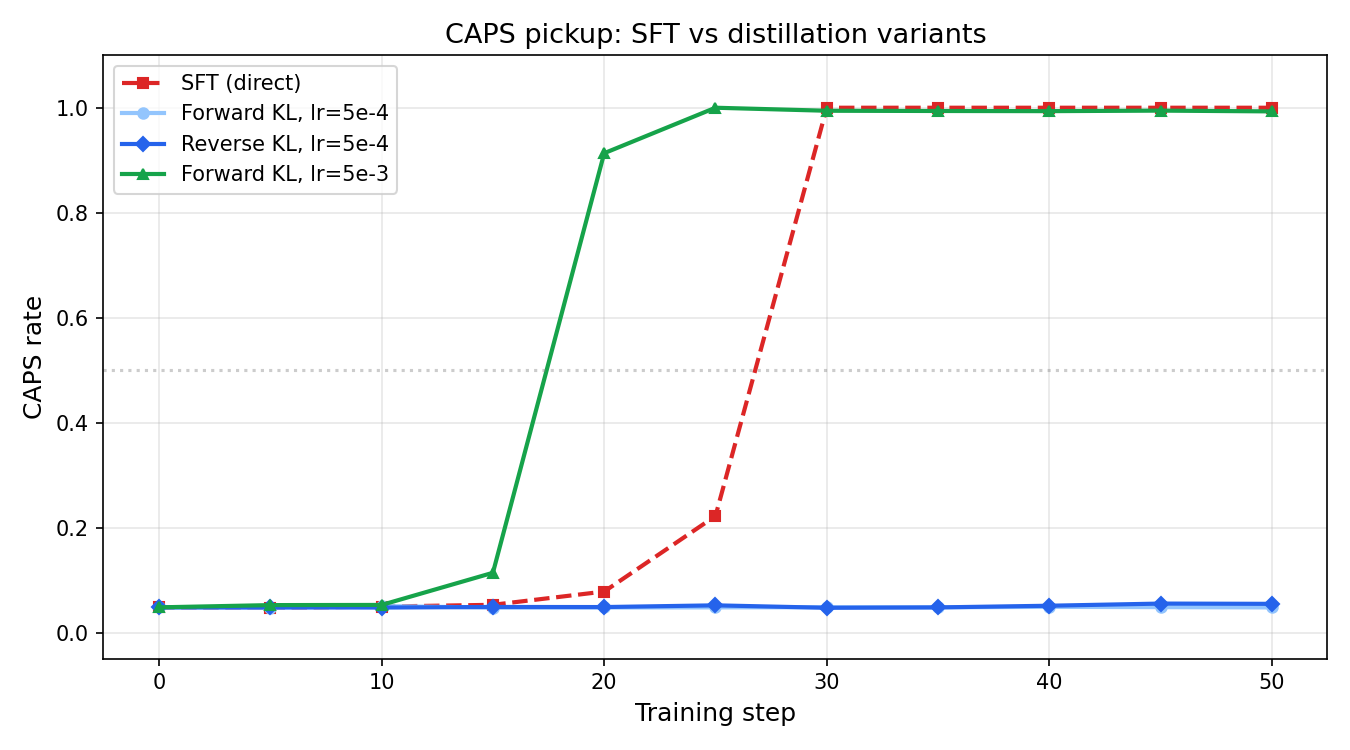

The table this chart was drawn from, first rows:
step, method, caps_rate, kl
0, fwd_kl_lr5e-4, 0.04809, 4.763
5, fwd_kl_lr5e-4, 0.04744, 4.959
10, fwd_kl_lr5e-4, 0.05051, 4.12
15, fwd_kl_lr5e-4, 0.04765, 3.625
20, fwd_kl_lr5e-4, 0.04783, 3.536
25, fwd_kl_lr5e-4, 0.04805, 2.716
30, fwd_kl_lr5e-4, 0.04836, 3.173
35, fwd_kl_lr5e-4, 0.04814, 4.681
40, fwd_kl_lr5e-4, 0.04907, 3.575
45, fwd_kl_lr5e-4, 0.04851, 2.756
50, fwd_kl_lr5e-4, 0.04794, 0.0
0, rev_kl_lr5e-4, 0.04809, 1.478
5, rev_kl_lr5e-4, 0.04799, 0.9695
10, rev_kl_lr5e-4, 0.0477, 1.405
15, rev_kl_lr5e-4, 0.04881, 1.18
20, rev_kl_lr5e-4, 0.04864, 0.7035
25, rev_kl_lr5e-4, 0.05193, 1.273
30, rev_kl_lr5e-4, 0.04725, 0.8391
35, rev_kl_lr5e-4, 0.04798, 0.9781
40, rev_kl_lr5e-4, 0.05117, 1.233
45, rev_kl_lr5e-4, 0.05528, 0.9461
50, rev_kl_lr5e-4, 0.05476, 0.0
0, fwd_kl_lr5e-3, 0.04809, 4.566
5, fwd_kl_lr5e-3, 0.05237, 2.814
10, fwd_kl_lr5e-3, 0.05269, 1.344
15, fwd_kl_lr5e-3, 0.114, 0.2682
20, fwd_kl_lr5e-3, 0.9134, 0.2744
25, fwd_kl_lr5e-3, 1.0, 0.1901
30, fwd_kl_lr5e-3, 0.9943, 0.2471
35, fwd_kl_lr5e-3, 0.9938, 0.1562
40, fwd_kl_lr5e-3, 0.9935, 0.1613
45, fwd_kl_lr5e-3, 0.9945, 0.08525
50, fwd_kl_lr5e-3, 0.993, 0.0
0, sft, 0.04809, 0.0
5, sft, 0.04733, 0.0
10, sft, 0.04956, 0.0
15, sft, 0.05294, 0.0
20, sft, 0.07821, 0.0
25, sft, 0.2221, 0.0
30, sft, 1.0, 0.0
35, sft, 1.0, 0.0
40, sft, 1.0, 0.0
45, sft, 1.0, 0.0
50, sft, 1.0, 0.0
